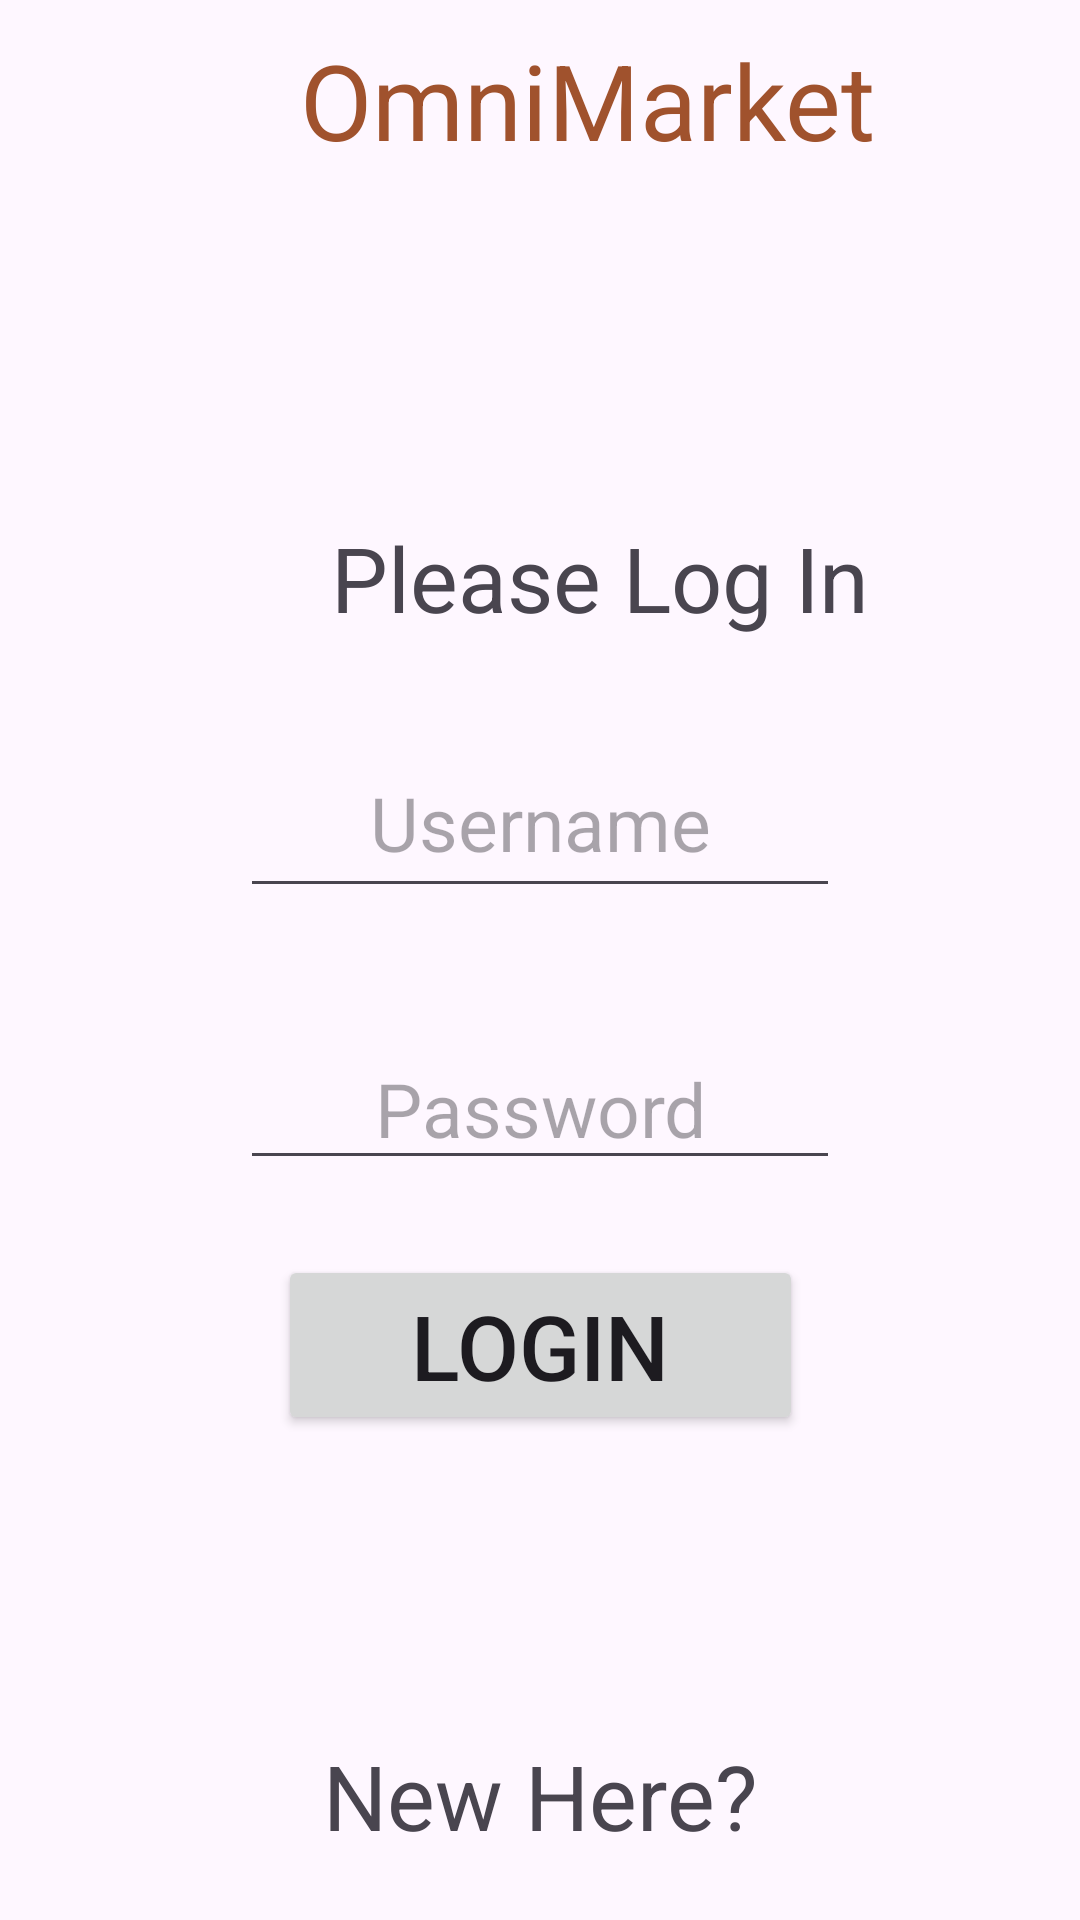

This screen was rendered from an Android layout file. Write that file and the resources it references.
<!-- AndroidManifest.xml: application theme Theme.OmniMarket -->
<!-- res/layout/activity_main.xml -->
<?xml version="1.0" encoding="utf-8"?>
<androidx.constraintlayout.widget.ConstraintLayout xmlns:android="http://schemas.android.com/apk/res/android"
    xmlns:app="http://schemas.android.com/apk/res-auto"
    xmlns:tools="http://schemas.android.com/tools"
    android:layout_width="match_parent"
    android:layout_height="match_parent"
    tools:context=".Screens.LoginScreen">

    <TextView
        android:layout_width="wrap_content"
        android:layout_height="wrap_content"
        android:id="@+id/omniMarket_label"
        android:text="@string/omnimarket"
        android:textSize="35sp"
        app:layout_constraintStart_toStartOf="parent"
        app:layout_constraintTop_toTopOf="parent"
        android:layout_marginTop="10dp"
        android:layout_marginStart="100dp"
        android:textColor="@color/brown_200"/>


    <TextView
        android:id="@+id/signIn_textBox"
        android:layout_width="wrap_content"
        android:layout_height="wrap_content"
        android:width="250dp"
        android:height="50dp"
        android:gravity="center"
        android:text="@string/please_log_in"
        android:textSize="30sp"
        android:layout_marginStart="75dp"
        android:layout_marginTop="15dp"
        app:layout_constraintHorizontal_bias="0.5"
        app:layout_constraintStart_toStartOf="parent"
        app:layout_constraintTop_toBottomOf="@+id/imageView2"
        app:layout_constraintVertical_bias="0.05" />

    <EditText
        android:id="@+id/username_input"
        android:layout_width="wrap_content"
        android:layout_height="wrap_content"
        android:layout_marginTop="25dp"
        android:width="200dp"
        android:height="60dp"
        android:gravity="center"
        android:hint="@string/username"
        android:textSize="25sp"
        app:layout_constraintEnd_toEndOf="parent"
        app:layout_constraintHorizontal_bias="0.5"
        app:layout_constraintStart_toStartOf="parent"
        app:layout_constraintTop_toBottomOf="@+id/signIn_textBox" />

    <EditText
        android:id="@+id/password_input"
        android:layout_width="wrap_content"
        android:layout_height="wrap_content"
        android:layout_marginTop="40dp"
        android:width="200dp"
        android:height="60dp"
        android:gravity="center"
        android:hint="@string/password"
        android:inputType="textPassword"
        android:textSize="25sp"
        app:layout_constraintEnd_toEndOf="parent"
        app:layout_constraintHorizontal_bias="0.5"
        app:layout_constraintStart_toStartOf="parent"
        app:layout_constraintTop_toBottomOf="@+id/username_input" />

    <Button
        android:layout_width="wrap_content"
        android:layout_height="wrap_content"
        android:id="@+id/login_button"
        android:width="175dp"
        android:height="60dp"
        android:gravity="center"
        android:text="@string/login"
        android:textSize="30sp"
        app:layout_constraintTop_toBottomOf="@id/password_input"
        app:layout_constraintStart_toStartOf="parent"
        app:layout_constraintEnd_toEndOf="parent"
        android:layout_marginTop="25dp"
        tools:layout_editor_absoluteX="118dp"
        tools:layout_editor_absoluteY="335dp" />

    <TextView
        android:layout_width="wrap_content"
        android:layout_height="wrap_content"
        android:id="@+id/signUp_textBox"
        app:layout_constraintStart_toStartOf="parent"
        app:layout_constraintEnd_toEndOf="parent"
        app:layout_constraintTop_toBottomOf="@id/login_button"
        android:layout_marginTop="100dp"
        android:text="@string/new_here"
        android:textSize="30sp"
        android:gravity="center" />

    <Button
        android:layout_width="wrap_content"
        android:layout_height="wrap_content"
        android:id="@+id/signUp_button"
        android:gravity="center"
        android:text="@string/sign_up"
        android:textSize="30sp"
        app:layout_constraintTop_toBottomOf="@id/signUp_textBox"
        app:layout_constraintStart_toStartOf="parent"
        app:layout_constraintEnd_toEndOf="parent"
        android:width="175dp"
        android:height="60dp"
        android:layout_marginTop="25dp" />

    <ImageView
        android:id="@+id/imageView2"
        android:layout_width="113dp"
        android:layout_height="96dp"
        app:srcCompat="@drawable/portal_img"
        tools:layout_editor_absoluteX="149dp"
        tools:layout_editor_absoluteY="57dp"
        app:layout_constraintTop_toBottomOf="@+id/omniMarket_label"
        app:layout_constraintStart_toStartOf="@+id/omniMarket_label"
        android:layout_marginStart="40dp"/>

</androidx.constraintlayout.widget.ConstraintLayout>
<!-- resources referenced by this layout -->
<resources>
  <color name="brown_200">#A0522D</color>
  <string name="login">Login</string>
  <string name="new_here">New Here?</string>
  <string name="omnimarket">OmniMarket</string>
  <string name="password">Password</string>
  <string name="please_log_in">Please Log In</string>
  <string name="sign_up">Sign Up</string>
  <string name="username">Username</string>
  <style name="Theme.OmniMarket" parent="Base.Theme.OmniMarket" />
  <style name="Base.Theme.OmniMarket" parent="Theme.Material3.DayNight.NoActionBar">
          
          <item name="colorPrimary">@color/green_500</item>
          <item name="colorPrimaryVariant">@color/green_700</item>
          <item name="colorOnPrimary">@color/white</item>
          
          <item name="colorSecondary">@color/brown_200</item>
          <item name="colorSecondaryVariant">@color/brown_700</item>
          <item name="colorOnSecondary">@color/black</item>
          
          <item name="android:statusBarColor" tools:targetApi="l">?attr/colorPrimaryVariant</item>
          
      </style>
  <color name="green_500">#8BC34A</color>
  <color name="green_700">#4CAF50</color>
  <color name="white">#FFFFFFFF</color>
  <color name="brown_700">#BC8F8F</color>
  <color name="black">#FF000000</color>
</resources>
